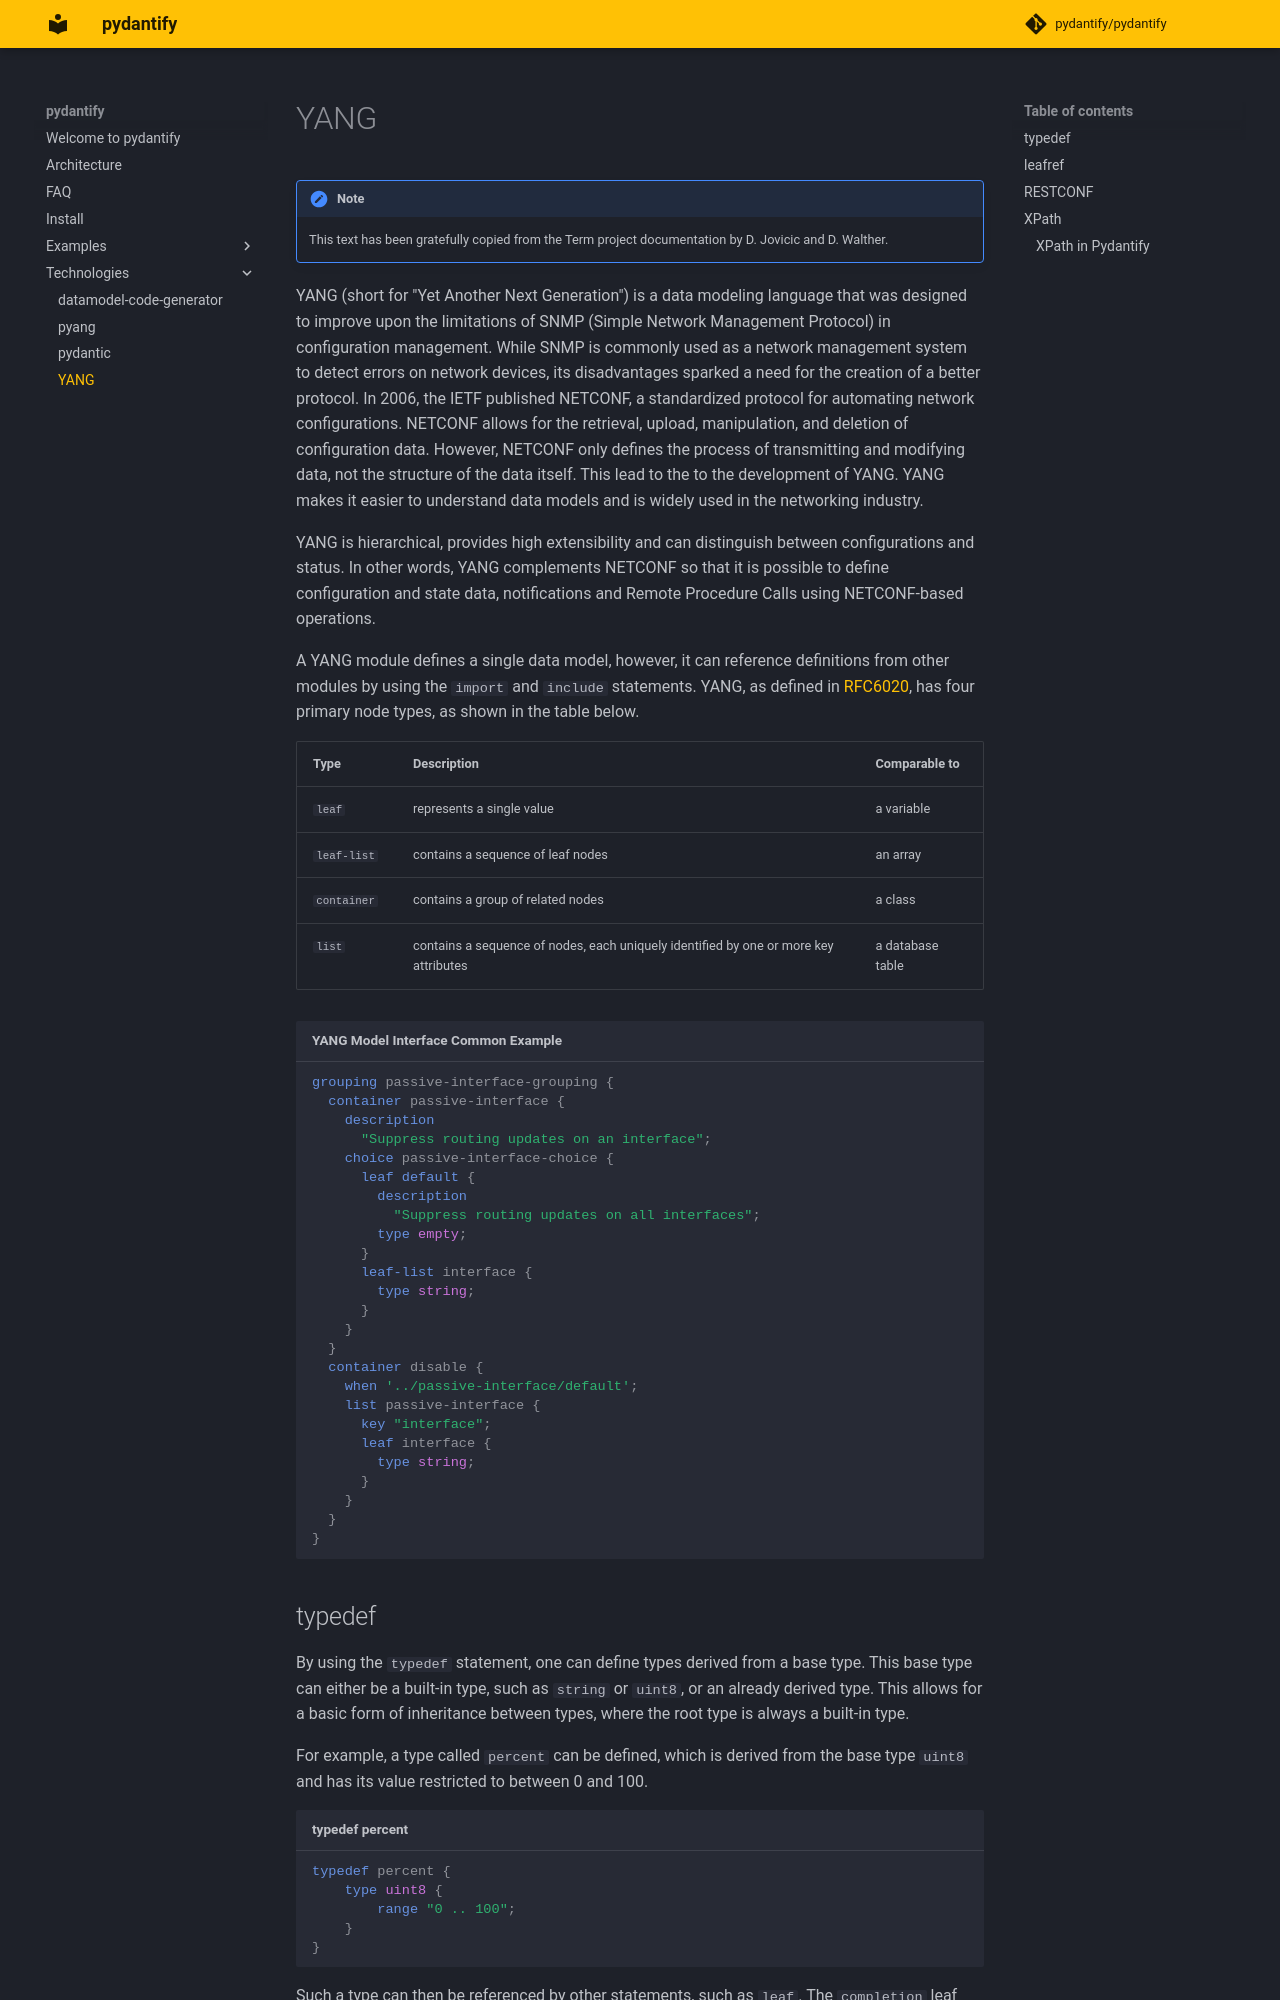

repository: pydantify/pydantify · page: technologies/yang/index.html · generator: mkdocs

# YANG

!!! note

    This text has been gratefully copied from the Term project documentation by D. Jovicic and D. Walther.


YANG (short for "Yet Another Next Generation") is a data modeling language that was designed to improve upon the limitations of SNMP (Simple Network Management Protocol) in configuration management. While SNMP is commonly used as a network management system to detect errors on network devices, its disadvantages sparked a need for the creation of a better protocol. In 2006, the IETF published NETCONF, a standardized protocol for automating network configurations. NETCONF allows for the retrieval, upload, manipulation, and deletion of configuration data. However, NETCONF only defines the process of transmitting and modifying data, not the structure of the data itself. This lead to the to the development of YANG. YANG makes it easier to understand data models and is widely used in the networking industry.

YANG is hierarchical, provides high extensibility and can distinguish between configurations and status.
In other words, YANG complements NETCONF so that it is possible to define configuration and state data, notifications and Remote Procedure Calls using NETCONF-based operations.

A YANG module defines a single data model, however, it can reference definitions from other modules by using the `import` and `include` statements. YANG, as defined in [RFC6020](https://www.rfc-editor.org/rfc/rfc6020), has four primary node types, as shown in the table below.

| Type        | Description                                                                            | Comparable to      |
| ----------- | -------------------------------------------------------------------------------------- | ------------------ |
| `leaf`      | represents a single value                                                              | a variable         |
| `leaf-list` | contains a sequence of leaf nodes                                                      | an array           |
| `container` | contains a group of related nodes                                                      | a class            |
| `list`      | contains a sequence of nodes, each uniquely identified by one or more key attributes   | a database table   |


```yang title="YANG Model Interface Common Example"
grouping passive-interface-grouping {
  container passive-interface {
    description
      "Suppress routing updates on an interface";
    choice passive-interface-choice {
      leaf default {
        description
          "Suppress routing updates on all interfaces";
        type empty;
      }
      leaf-list interface {
        type string;
      }
    }
  }
  container disable {
    when '../passive-interface/default';
    list passive-interface {
      key "interface";
      leaf interface {
        type string;
      }
    }
  }
}
```
